Run: headless pygame with SDL's dummy video driver; simulated clock (each Clock.tick advances the game by its frame time, no real sleeping); random seed 0; keys injected as events and as key.get_pressed() state; no mouse input; restart key R tapped at the start of phases 3 and 4.
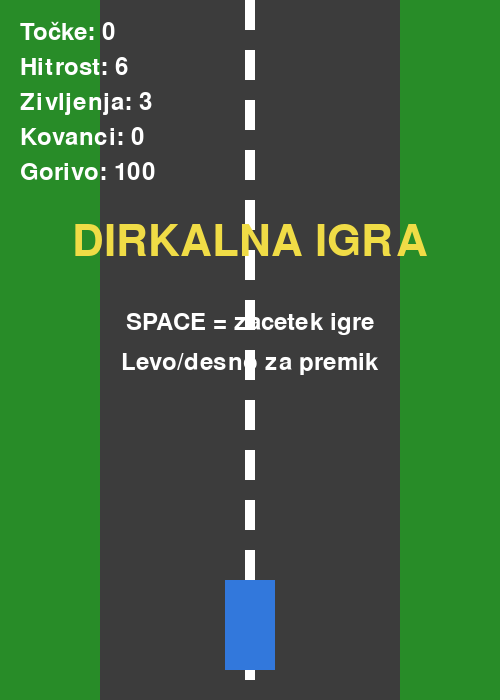
Frame 1 of 4 · flips 1–60 · no input
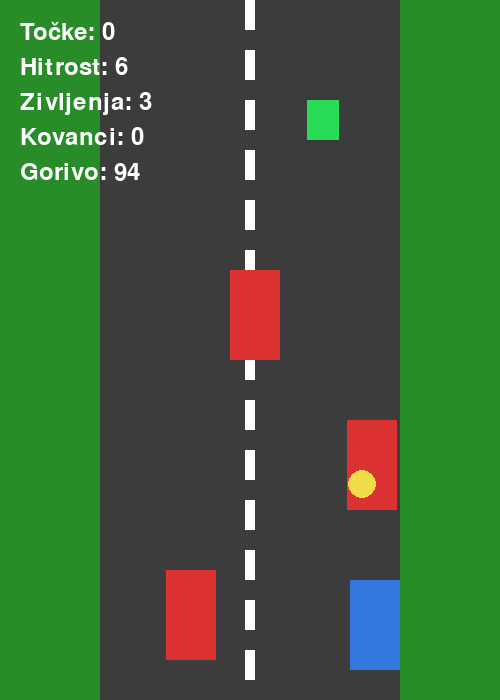
Frame 2 of 4 · flips 61–180 · tapped SPACE, RETURN · held RIGHT (→), D
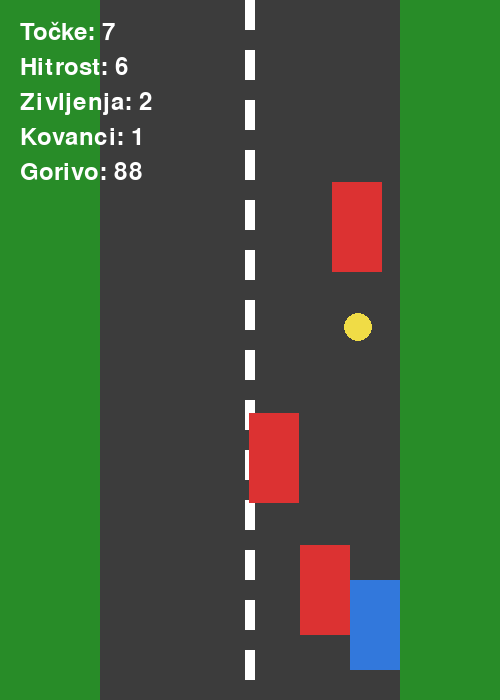
Frame 3 of 4 · flips 181–300 · tapped R · held DOWN (↓), S
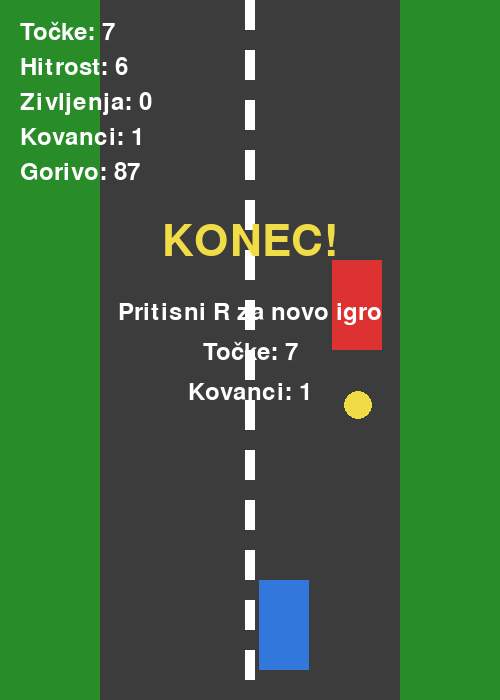
Frame 4 of 4 · flips 301–420 · tapped R · held LEFT (←), A, UP (↑), W

The pygame program that drew these frames:

# Nadgradnja – 30 Projekt Dirkalna igra

import pygame
import random
import sys

pygame.init()

WIDTH, HEIGHT = 500, 700
screen = pygame.display.set_mode((WIDTH, HEIGHT))
pygame.display.set_caption("Dirkalna igra - LEVEL 3")

clock = pygame.time.Clock()
font = pygame.font.SysFont(None, 36)
big_font = pygame.font.SysFont(None, 64)

GRASS = (40, 140, 40)
ROAD = (60, 60, 60)
WHITE = (255, 255, 255)
RED = (220, 50, 50)
BLUE = (50, 120, 220)
YELLOW = (240, 220, 70)
GREEN = (40, 220, 90)

ROAD_X = 100
ROAD_WIDTH = 300

player_width = 50
player_height = 90
player_x = WIDTH // 2 - player_width // 2
player_y = HEIGHT - 120
player_speed = 7

obstacle_width = 50
obstacle_height = 90
base_obstacle_speed = 6

coin_size = 28
fuel_width = 32
fuel_height = 40

obstacles = []
for i in range(3):
    obstacle = {
        "x": random.randint(ROAD_X, ROAD_X + ROAD_WIDTH - obstacle_width),
        "y": -150 * (i + 1),
        "w": obstacle_width,
        "h": obstacle_height,
    }
    obstacles.append(obstacle)

coin = {
    "x": random.randint(ROAD_X, ROAD_X + ROAD_WIDTH - coin_size),
    "y": -250,
    "size": coin_size,
}

fuel_item = {
    "x": random.randint(ROAD_X, ROAD_X + ROAD_WIDTH - fuel_width),
    "y": -500,
    "w": fuel_width,
    "h": fuel_height,
}

game_state = "start"
score = 0
lives = 3
coins = 0
fuel = 100


def reset_game():
    global player_x, score, obstacles, game_state, lives, coins, fuel, coin, fuel_item

    player_x = WIDTH // 2 - player_width // 2
    score = 0
    lives = 3
    coins = 0
    fuel = 100
    game_state = "play"

    obstacles = []
    for i in range(3):
        obstacle = {
            "x": random.randint(ROAD_X, ROAD_X + ROAD_WIDTH - obstacle_width),
            "y": -150 * (i + 1),
            "w": obstacle_width,
            "h": obstacle_height,
        }
        obstacles.append(obstacle)

    coin = {
        "x": random.randint(ROAD_X, ROAD_X + ROAD_WIDTH - coin_size),
        "y": -250,
        "size": coin_size,
    }

    fuel_item = {
        "x": random.randint(ROAD_X, ROAD_X + ROAD_WIDTH - fuel_width),
        "y": -500,
        "w": fuel_width,
        "h": fuel_height,
    }


running = True
while running:
    clock.tick(60)

    for event in pygame.event.get():
        if event.type == pygame.QUIT:
            running = False

        if event.type == pygame.KEYDOWN:
            if game_state == "start" and event.key == pygame.K_SPACE:
                reset_game()
            if game_state == "game_over" and event.key == pygame.K_r:
                reset_game()

    if game_state == "play":
        fuel -= 0.05
        if fuel <= 0:
            game_state = "game_over"

        keys = pygame.key.get_pressed()

        if keys[pygame.K_LEFT]:
            player_x -= player_speed
        if keys[pygame.K_RIGHT]:
            player_x += player_speed

        if player_x < ROAD_X:
            player_x = ROAD_X
        if player_x > ROAD_X + ROAD_WIDTH - player_width:
            player_x = ROAD_X + ROAD_WIDTH - player_width

        player_rect = pygame.Rect(player_x, player_y, player_width, player_height)
        current_speed = base_obstacle_speed + score // 10

        for obstacle in obstacles:
            obstacle["y"] += current_speed

            if obstacle["y"] > HEIGHT:
                obstacle["y"] = random.randint(-220, -100)
                obstacle["x"] = random.randint(
                    ROAD_X, ROAD_X + ROAD_WIDTH - obstacle["w"]
                )
                score += 1

            obstacle_rect = pygame.Rect(
                obstacle["x"], obstacle["y"], obstacle["w"], obstacle["h"]
            )
            if player_rect.colliderect(obstacle_rect):
                lives -= 1
                obstacle["y"] = random.randint(-220, -100)
                obstacle["x"] = random.randint(
                    ROAD_X, ROAD_X + ROAD_WIDTH - obstacle["w"]
                )

                if lives <= 0:
                    game_state = "game_over"

        coin["y"] += current_speed
        fuel_item["y"] += current_speed - 1

        if coin["y"] > HEIGHT:
            coin["y"] = random.randint(-400, -200)
            coin["x"] = random.randint(ROAD_X, ROAD_X + ROAD_WIDTH - coin["size"])

        if fuel_item["y"] > HEIGHT:
            fuel_item["y"] = random.randint(-700, -450)
            fuel_item["x"] = random.randint(
                ROAD_X, ROAD_X + ROAD_WIDTH - fuel_item["w"]
            )

        coin_rect = pygame.Rect(coin["x"], coin["y"], coin["size"], coin["size"])
        fuel_rect = pygame.Rect(
            fuel_item["x"], fuel_item["y"], fuel_item["w"], fuel_item["h"]
        )

        if player_rect.colliderect(coin_rect):
            coins += 1
            score += 5
            coin["y"] = random.randint(-400, -200)
            coin["x"] = random.randint(ROAD_X, ROAD_X + ROAD_WIDTH - coin["size"])

        if player_rect.colliderect(fuel_rect):
            fuel += 30
            if fuel > 100:
                fuel = 100
            fuel_item["y"] = random.randint(-700, -450)
            fuel_item["x"] = random.randint(
                ROAD_X, ROAD_X + ROAD_WIDTH - fuel_item["w"]
            )

    screen.fill(GRASS)
    pygame.draw.rect(screen, ROAD, (ROAD_X, 0, ROAD_WIDTH, HEIGHT))

    for y in range(0, HEIGHT, 50):
        pygame.draw.rect(screen, WHITE, (WIDTH // 2 - 5, y, 10, 30))

    pygame.draw.rect(screen, BLUE, (player_x, player_y, player_width, player_height))

    for obstacle in obstacles:
        pygame.draw.rect(
            screen, RED, (obstacle["x"], obstacle["y"], obstacle["w"], obstacle["h"])
        )

    if game_state != "start":
        pygame.draw.ellipse(
            screen, YELLOW, (coin["x"], coin["y"], coin["size"], coin["size"])
        )
        pygame.draw.rect(
            screen,
            GREEN,
            (fuel_item["x"], fuel_item["y"], fuel_item["w"], fuel_item["h"]),
        )

    score_text = font.render(f"Točke: {score}", True, WHITE)
    speed_text = font.render(
        f"Hitrost: {base_obstacle_speed + score // 10}", True, WHITE
    )
    lives_text = font.render(f"Zivljenja: {lives}", True, WHITE)
    coins_text = font.render(f"Kovanci: {coins}", True, WHITE)
    fuel_text = font.render(f"Gorivo: {int(fuel)}", True, WHITE)

    screen.blit(score_text, (20, 20))
    screen.blit(speed_text, (20, 55))
    screen.blit(lives_text, (20, 90))
    screen.blit(coins_text, (20, 125))
    screen.blit(fuel_text, (20, 160))

    if game_state == "start":
        text1 = big_font.render("DIRKALNA IGRA", True, YELLOW)
        text2 = font.render("SPACE = zacetek igre", True, WHITE)
        text3 = font.render("Levo/desno za premik", True, WHITE)
        screen.blit(text1, (WIDTH // 2 - text1.get_width() // 2, 220))
        screen.blit(text2, (WIDTH // 2 - text2.get_width() // 2, 310))
        screen.blit(text3, (WIDTH // 2 - text3.get_width() // 2, 350))

    if game_state == "game_over":
        text1 = big_font.render("KONEC!", True, YELLOW)
        text2 = font.render("Pritisni R za novo igro", True, WHITE)
        text3 = font.render(f"Točke: {score}", True, WHITE)
        text4 = font.render(f"Kovanci: {coins}", True, WHITE)
        screen.blit(text1, (WIDTH // 2 - text1.get_width() // 2, 220))
        screen.blit(text2, (WIDTH // 2 - text2.get_width() // 2, 300))
        screen.blit(text3, (WIDTH // 2 - text3.get_width() // 2, 340))
        screen.blit(text4, (WIDTH // 2 - text4.get_width() // 2, 380))

    pygame.display.flip()

pygame.quit()
sys.exit()
